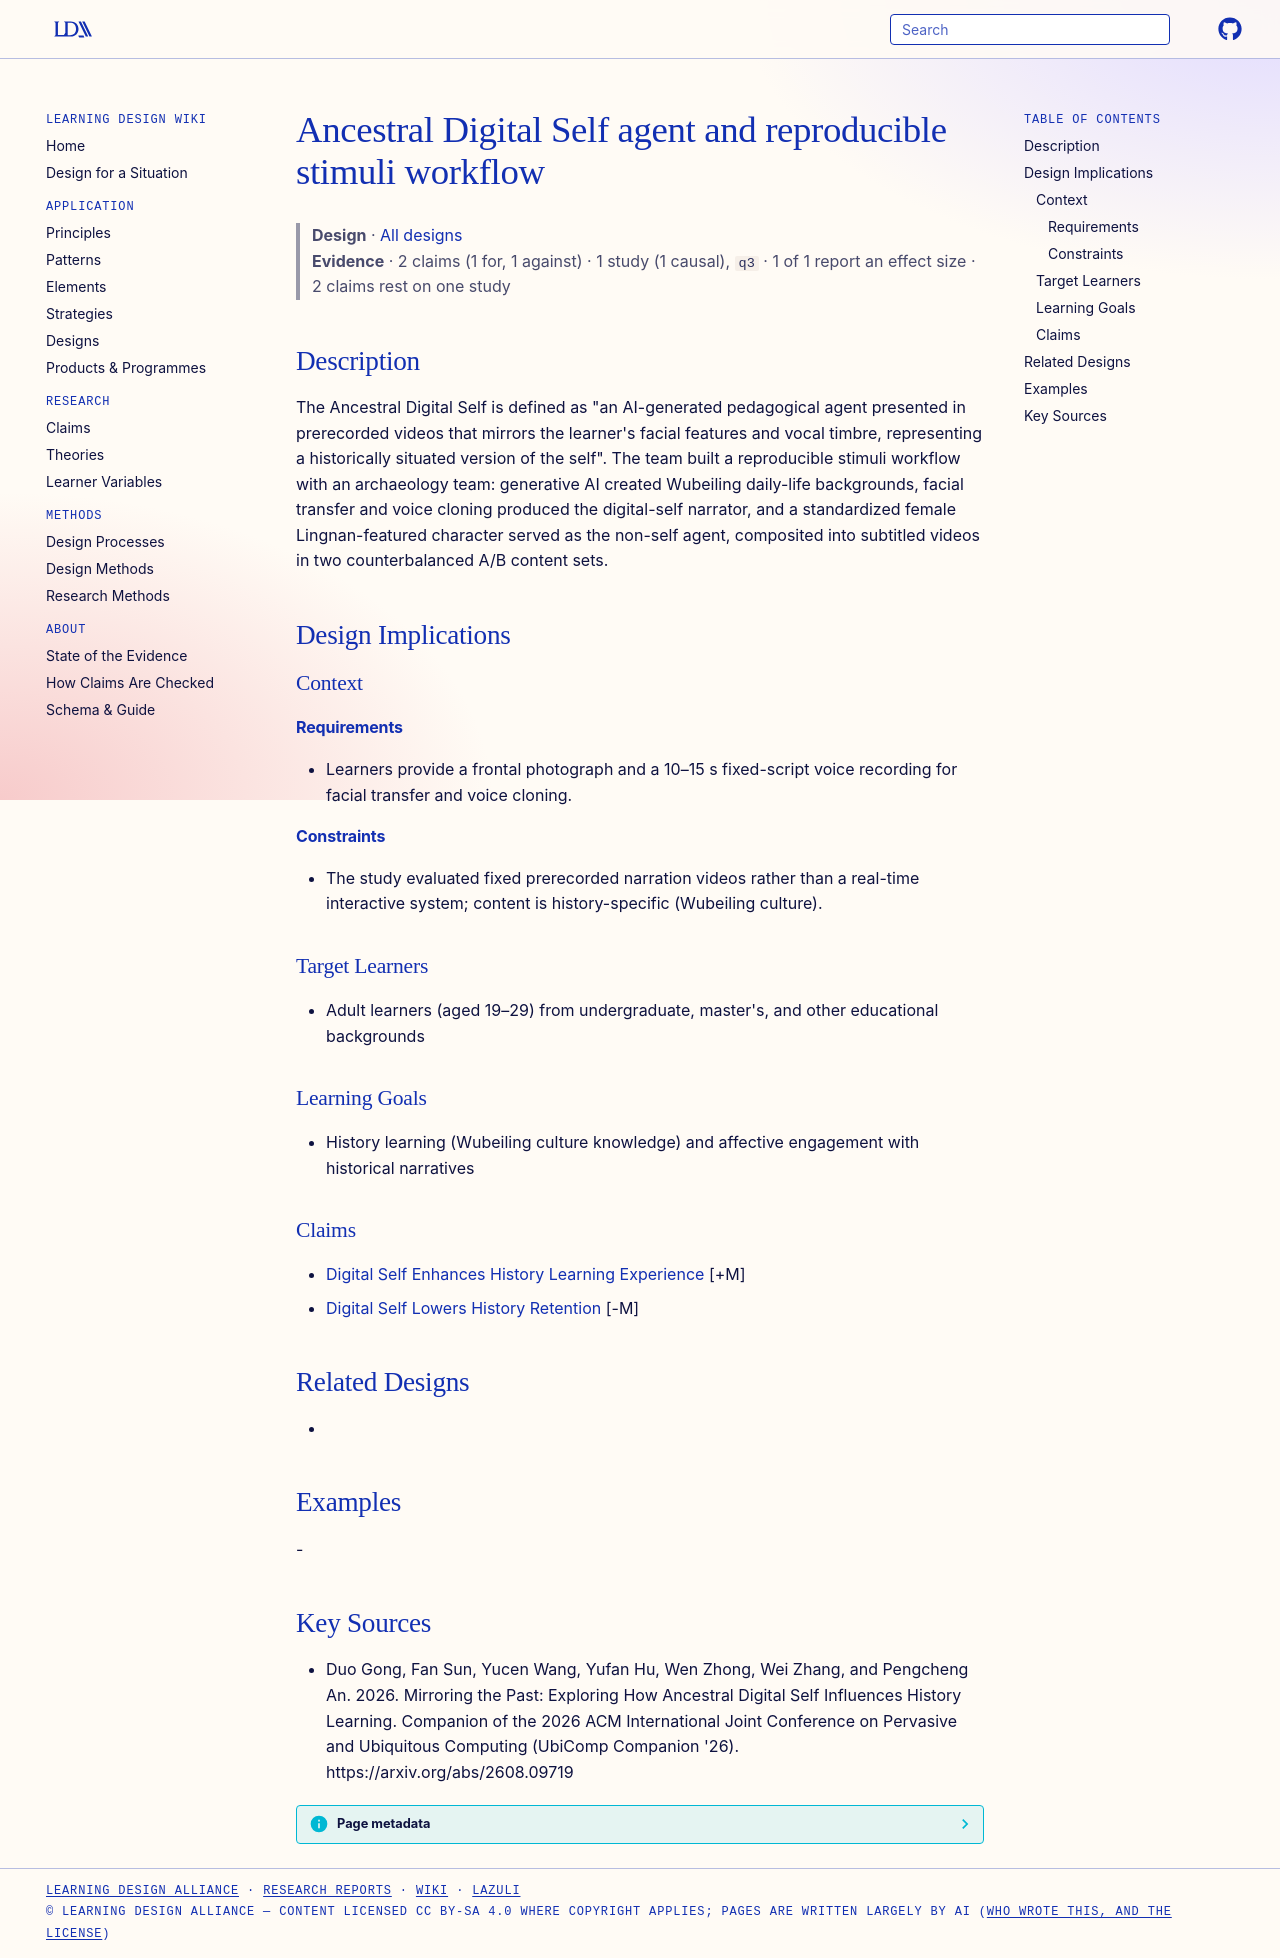

repository: Learning-Design-Alliance/learning-wiki · page: designs/ancestral-digital-self-agent-workflow/index.html · generator: mkdocs

---
type: design
id: ancestral-digital-self-agent-workflow
title: Ancestral Digital Self agent and reproducible stimuli workflow
description: "The Ancestral Digital Self is defined as \"an AI-generated pedagogical agent presented in prerecorded videos that mirrors the learner's facial features and vocal timbre, representing a historically situated version of..."
status: review
generated:
  by: "process:settle-candidates"
  at: 2026-11-22
sources:
  - id: duo-gong-2026
    resource: "https://arxiv.org/abs/2608.09719"
    title: "Duo Gong, Fan Sun, Yucen Wang, Yufan Hu, Wen Zhong, Wei Zhang, and Pengcheng An. 2026. Mirroring the Past: Exploring How Ancestral Digital Self Influences History Learning. Companion of the 2026 ACM International Joint Conference on Pervasive and Ubiquitous Computing (UbiComp Companion '26). https://arxiv.org/abs/2608.09719"
    author: Duo Gong, Fan Sun, Yucen Wang, Yufan Hu, Wen Zhong, Wei Zhang, and Pengcheng An
---

# Ancestral Digital Self agent and reproducible stimuli workflow

> **Design** · [All designs](index.md)
> **Evidence** · 2 claims (1 for, 1 against) · 1 study (1 causal), `q3` · 1 of 1 report an effect size · 2 claims rest on one study

## Description
The Ancestral Digital Self is defined as "an AI-generated pedagogical agent presented in prerecorded videos that mirrors the learner's facial features and vocal timbre, representing a historically situated version of the self". The team built a reproducible stimuli workflow with an archaeology team: generative AI created Wubeiling daily-life backgrounds, facial transfer and voice cloning produced the digital-self narrator, and a standardized female Lingnan-featured character served as the non-self agent, composited into subtitled videos in two counterbalanced A/B content sets.

## Design Implications

### Context
#### Requirements
- Learners provide a frontal photograph and a 10–15 s fixed-script voice recording for facial transfer and voice cloning.
#### Constraints
- The study evaluated fixed prerecorded narration videos rather than a real-time interactive system; content is history-specific (Wubeiling culture).

### Target Learners
- Adult learners (aged 19–29) from undergraduate, master's, and other educational backgrounds

### Learning Goals
- History learning (Wubeiling culture knowledge) and affective engagement with historical narratives

### Claims
- [Digital Self Enhances History Learning Experience](../claims/digital-self-enhances-history-learning-experience.md) [+M]
- [Digital Self Lowers History Retention](../claims/digital-self-lowers-history-retention.md) [-M]

## Related Designs
- 

## Examples
-

## Key Sources
- Duo Gong, Fan Sun, Yucen Wang, Yufan Hu, Wen Zhong, Wei Zhang, and Pengcheng An. 2026. Mirroring the Past: Exploring How Ancestral Digital Self Influences History Learning. Companion of the 2026 ACM International Joint Conference on Pervasive and Ubiquitous Computing (UbiComp Companion '26). https://arxiv.org/abs/2608.09719
